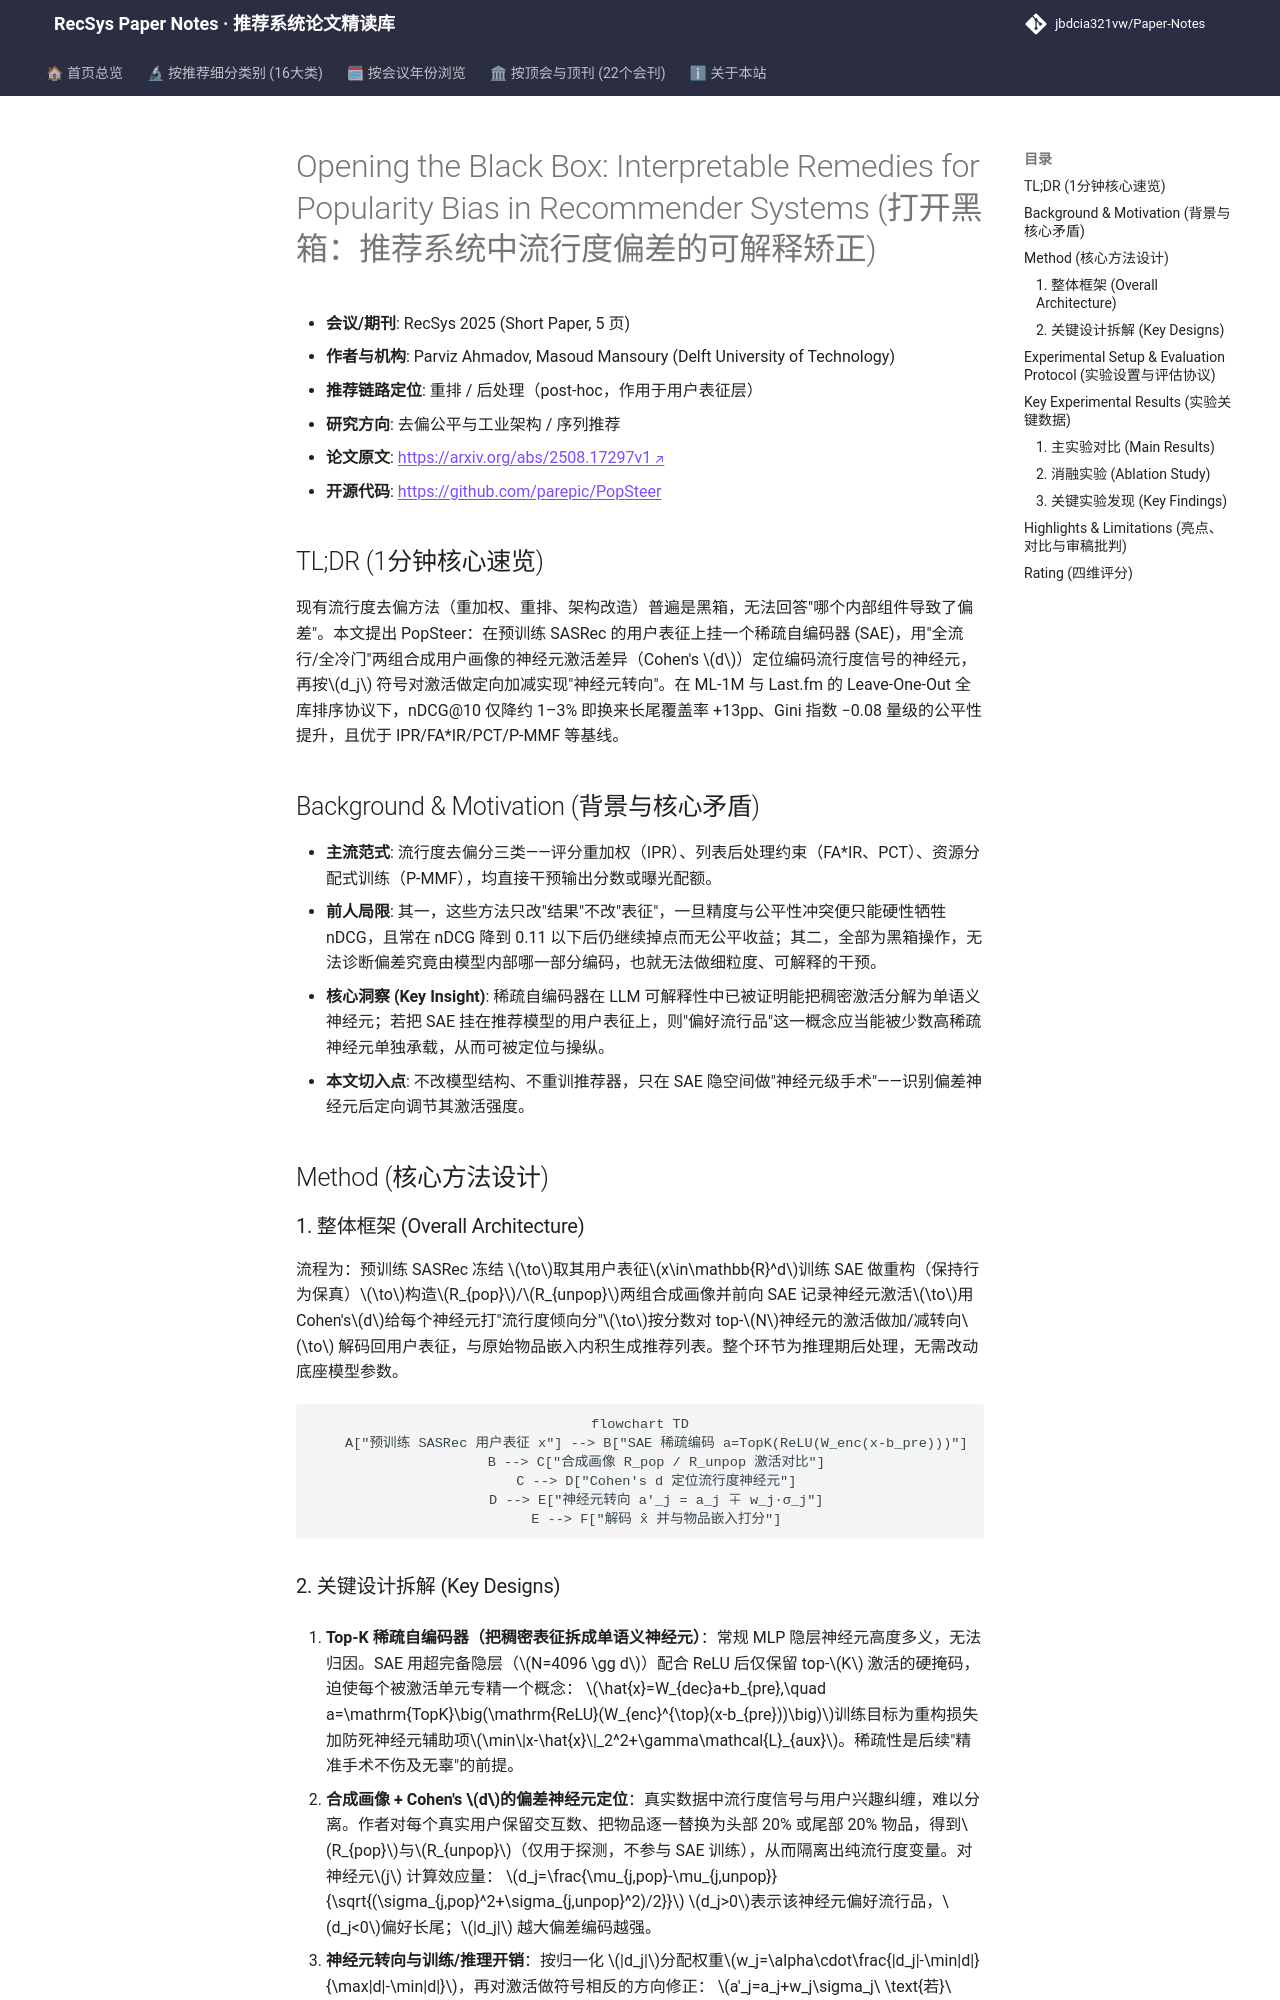

repository: jbdcia321vw/Paper-Notes · page: venues/RecSys/2025/debias_fairness_industrial/opening_the_black_box_interpretable_remedies_for_popularity_bias_in_recomme/index.html · generator: mkdocs

---
title: "[Paper Note] Opening the Black Box: Interpretable Remedies for Popularity Bias in Recommender Systems"
description: "[RecSys 2025][去偏公平与工业架构] 用稀疏自编码器定位流行度神经元并做激活转向，在 ML-1M/Last.fm 上以极小精度损失换取显著曝光公平提升。"
tags:
  - RecSys 2025
  - 去偏公平与工业架构
  - 重排
  - 稀疏自编码器
  - 神经元转向
  - 流行度去偏
date: 2026-11-14
venue: RecSys
year: 2025
paper_url: "https://arxiv.org/abs/2508.17297"
code_url: "https://github.com/parepic/PopSteer"
categories:
  - debias_fairness_industrial
  - sequential_rec
---

# Opening the Black Box: Interpretable Remedies for Popularity Bias in Recommender Systems (打开黑箱：推荐系统中流行度偏差的可解释矫正)

- **会议/期刊**: RecSys 2025 (Short Paper, 5 页)
- **作者与机构**: Parviz Ahmadov, Masoud Mansoury (Delft University of Technology)
- **推荐链路定位**: 重排 / 后处理（post-hoc，作用于用户表征层）
- **研究方向**: 去偏公平与工业架构 / 序列推荐
- **论文原文**: [https://arxiv.org/abs/2508.17297v1](https://arxiv.org/abs/2508.17297v1)
- **开源代码**: [https://github.com/parepic/PopSteer](https://github.com/parepic/PopSteer)

## TL;DR (1分钟核心速览)

现有流行度去偏方法（重加权、重排、架构改造）普遍是黑箱，无法回答"哪个内部组件导致了偏差"。本文提出 PopSteer：在预训练 SASRec 的用户表征上挂一个稀疏自编码器 (SAE)，用"全流行/全冷门"两组合成用户画像的神经元激活差异（Cohen's $d$）定位编码流行度信号的神经元，再按$d_j$ 符号对激活做定向加减实现"神经元转向"。在 ML-1M 与 Last.fm 的 Leave-One-Out 全库排序协议下，nDCG@10 仅降约 1–3% 即换来长尾覆盖率 +13pp、Gini 指数 −0.08 量级的公平性提升，且优于 IPR/FA*IR/PCT/P-MMF 等基线。

## Background & Motivation (背景与核心矛盾)

- **主流范式**: 流行度去偏分三类——评分重加权（IPR）、列表后处理约束（FA*IR、PCT）、资源分配式训练（P-MMF），均直接干预输出分数或曝光配额。
- **前人局限**: 其一，这些方法只改"结果"不改"表征"，一旦精度与公平性冲突便只能硬性牺牲 nDCG，且常在 nDCG 降到 0.11 以下后仍继续掉点而无公平收益；其二，全部为黑箱操作，无法诊断偏差究竟由模型内部哪一部分编码，也就无法做细粒度、可解释的干预。
- **核心洞察 (Key Insight)**: 稀疏自编码器在 LLM 可解释性中已被证明能把稠密激活分解为单语义神经元；若把 SAE 挂在推荐模型的用户表征上，则"偏好流行品"这一概念应当能被少数高稀疏神经元单独承载，从而可被定位与操纵。
- **本文切入点**: 不改模型结构、不重训推荐器，只在 SAE 隐空间做"神经元级手术"——识别偏差神经元后定向调节其激活强度。

## Method (核心方法设计)

### 1. 整体框架 (Overall Architecture)

流程为：预训练 SASRec 冻结 $\to$取其用户表征$x\in\mathbb{R}^d$训练 SAE 做重构（保持行为保真）$\to$构造$R_{pop}$/$R_{unpop}$两组合成画像并前向 SAE 记录神经元激活$\to$用 Cohen's$d$给每个神经元打"流行度倾向分"$\to$按分数对 top-$N$神经元的激活做加/减转向$\to$ 解码回用户表征，与原始物品嵌入内积生成推荐列表。整个环节为推理期后处理，无需改动底座模型参数。

```mermaid
flowchart TD
    A["预训练 SASRec 用户表征 x"] --> B["SAE 稀疏编码 a=TopK(ReLU(W_enc(x-b_pre)))"]
    B --> C["合成画像 R_pop / R_unpop 激活对比"]
    C --> D["Cohen's d 定位流行度神经元"]
    D --> E["神经元转向 a'_j = a_j ∓ w_j·σ_j"]
    E --> F["解码 x̂ 并与物品嵌入打分"]
```
